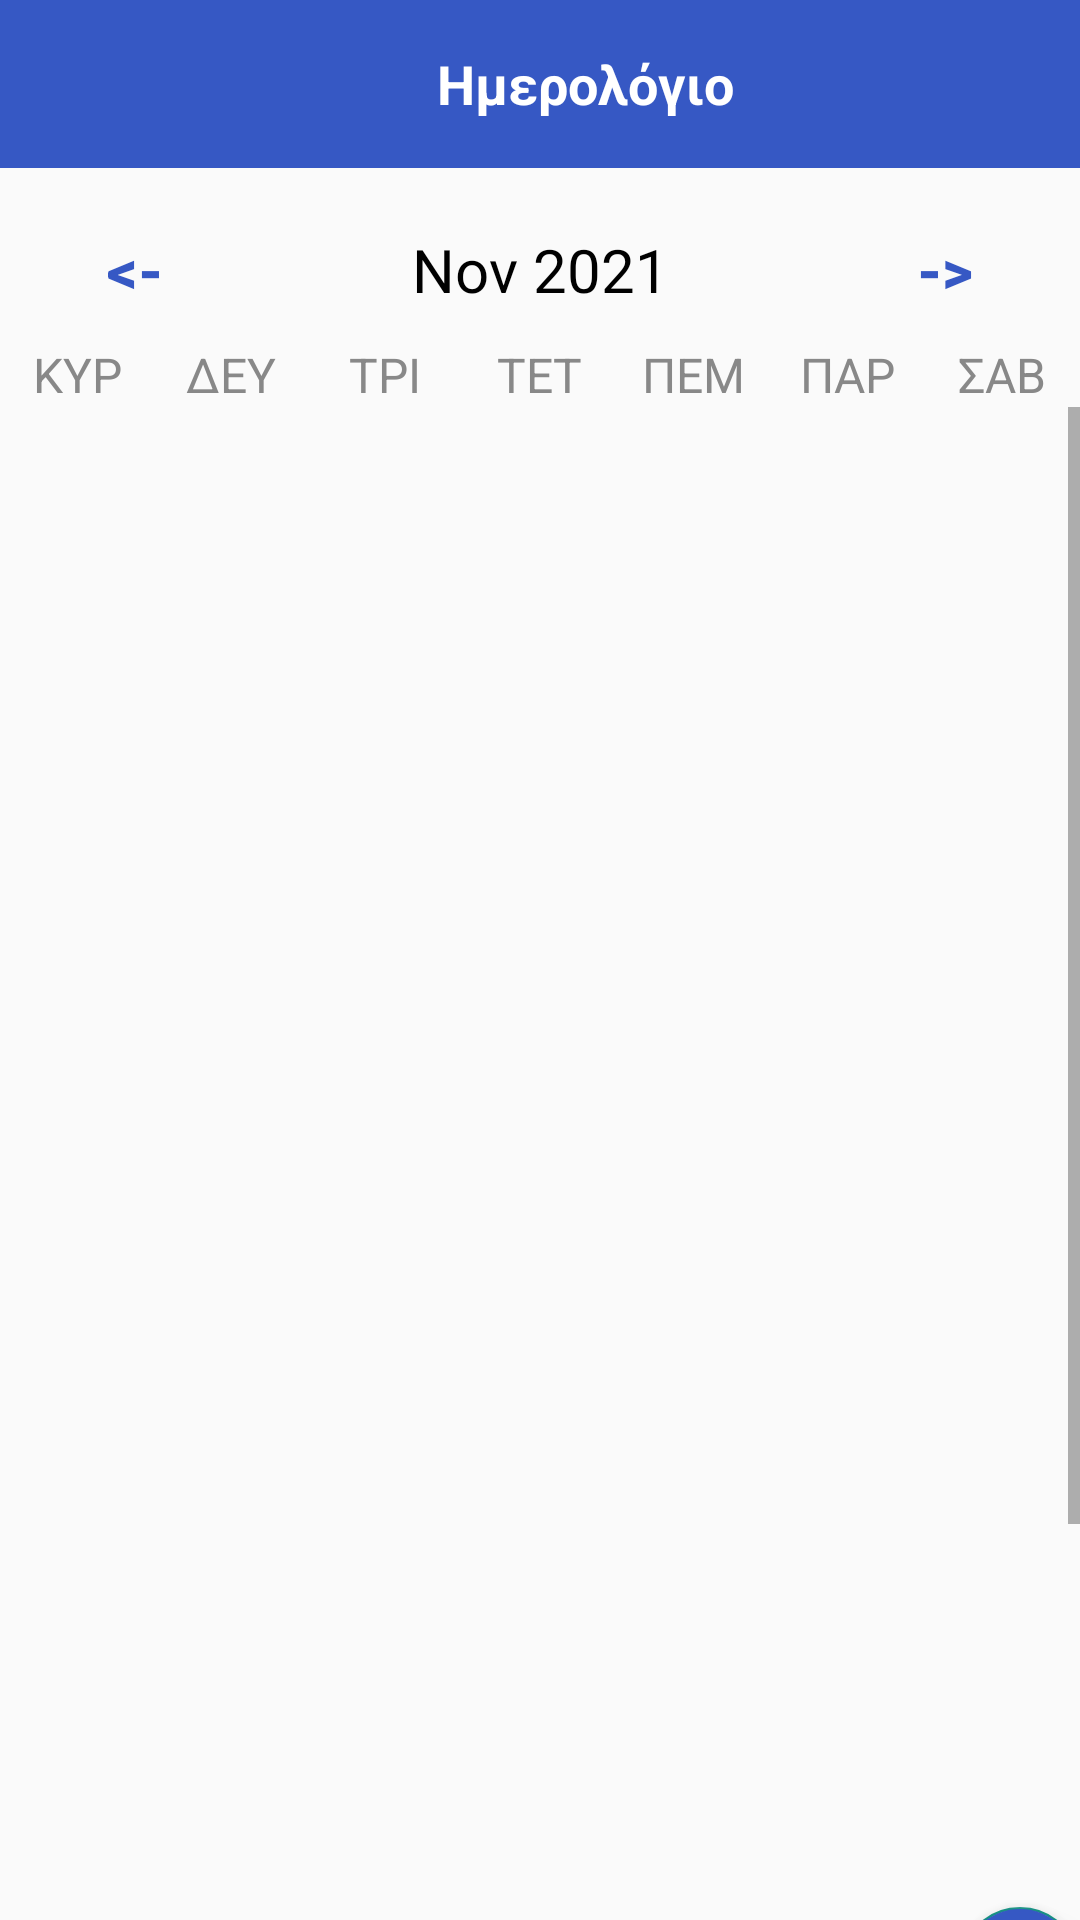

Layout XML and referenced resources for this Android screen:
<!-- AndroidManifest.xml: application theme Theme.CalendarCapital -->
<!-- res/layout/activity_main.xml -->
<?xml version="1.0" encoding="utf-8"?>
<androidx.drawerlayout.widget.DrawerLayout
    android:id="@+id/drawerLayout"
    xmlns:android="http://schemas.android.com/apk/res/android"
    xmlns:tools="http://schemas.android.com/tools"
    xmlns:app="http://schemas.android.com/apk/res-auto"
    android:layout_width="match_parent"
    android:layout_height="match_parent"
    android:orientation="vertical"
    tools:context=".MainActivity">


    <androidx.constraintlayout.widget.ConstraintLayout
        android:layout_width="match_parent"
        android:layout_height="match_parent">


        
        <LinearLayout
            android:id="@+id/layoutToolBar"
            android:layout_width="match_parent"
            android:layout_height="?actionBarSize"
            android:background="@color/blue"
            android:gravity="center_vertical"
            android:orientation="horizontal"
            android:paddingStart="15dp"
            android:paddingEnd="15dp"
            app:layout_constraintEnd_toEndOf="parent"
            app:layout_constraintStart_toStartOf="parent"
            app:layout_constraintTop_toTopOf="parent"
            app:layout_constraintVertical_bias="0.0">

            <ImageView
                android:id="@+id/imageMenu"
                android:layout_width="30dp"

                android:layout_height="30dp"
                android:contentDescription="@string/app_name"
                android:src="@drawable/ic_menu"
                app:tint="@color/white" />

            <TextView
                android:id="@+id/textTitle"
                android:layout_width="280dp"
                android:layout_height="wrap_content"
                android:layout_marginStart="10dp"
                android:text="@string/capital_calendar_title"
                android:textAlignment="center"
                android:textColor="@color/white"
                android:textSize="18sp"
                android:textStyle="bold" />

            <ImageView
                android:id="@+id/menu_new"
                android:layout_width="30dp"
                android:layout_height="30dp"
                android:layout_marginStart="20dp"
                app:srcCompat="@drawable/bullets"
                app:tint="@color/white" />


        </LinearLayout>


        
        <LinearLayout


            android:id="@+id/dateBtn"
            android:layout_width="match_parent"
            android:layout_height="wrap_content"
            android:layout_marginTop="10dp"
            android:layout_marginBottom="20dp"
            android:orientation="horizontal"
            app:layout_constraintTop_toBottomOf="@id/layoutToolBar">


            <Button
                android:layout_width="0dp"
                android:layout_height="wrap_content"
                android:layout_weight="1"
                android:background="@null"
                android:onClick="previousMonthAction"
                android:text="@string/back"
                android:textColor="@color/blue"
                android:textSize="20sp"
                android:textStyle="bold" />

            <TextView
                android:id="@+id/monthYearTV"
                android:layout_width="0dp"
                android:layout_height="wrap_content"
                android:layout_weight="2"
                android:text="Nov 2021"
                android:textAlignment="center"
                android:textColor="@color/black"
                android:textSize="20sp" />

            <Button
                android:layout_width="0dp"
                android:layout_height="wrap_content"
                android:layout_weight="1"
                android:background="@null"
                android:onClick="nextMonthAction"
                android:text="@string/forward"
                android:textColor="@color/blue"
                android:textSize="20sp"
                android:textStyle="bold" />

        </LinearLayout>


        
        <LinearLayout
            android:id="@+id/daysOfWeek"
            android:layout_width="match_parent"
            android:layout_height="wrap_content"
            android:orientation="horizontal"
            app:layout_constraintTop_toBottomOf="@id/dateBtn">

            <TextView
                android:layout_width="0dp"
                android:layout_height="wrap_content"
                android:layout_weight="1"
                android:text="@string/synday_gr"
                android:textAlignment="center"
                android:textColor="@color/gray"
                android:textSize="16sp" />

            <TextView
                android:layout_width="0dp"
                android:layout_height="wrap_content"
                android:layout_weight="1"
                android:text="@string/monday_gr"
                android:textAlignment="center"
                android:textColor="@color/gray"
                android:textSize="16sp" />

            <TextView
                android:layout_width="0dp"
                android:layout_height="wrap_content"
                android:layout_weight="1"
                android:text="@string/tuesday_gr"
                android:textAlignment="center"
                android:textColor="@color/gray"
                android:textSize="16sp" />

            <TextView
                android:layout_width="0dp"
                android:layout_height="wrap_content"
                android:layout_weight="1"
                android:text="@string/wednesday_gr"
                android:textAlignment="center"
                android:textColor="@color/gray"
                android:textSize="16sp" />

            <TextView
                android:layout_width="0dp"
                android:layout_height="wrap_content"
                android:layout_weight="1"
                android:text="@string/thursday_gr"
                android:textAlignment="center"
                android:textColor="@color/gray"
                android:textSize="16sp" />

            <TextView
                android:layout_width="0dp"
                android:layout_height="wrap_content"
                android:layout_weight="1"
                android:text="@string/friday_gr"
                android:textAlignment="center"
                android:textColor="@color/gray"
                android:textSize="16sp" />

            <TextView
                android:layout_width="0dp"
                android:layout_height="wrap_content"
                android:layout_weight="1"
                android:text="@string/saturday_gr"
                android:textAlignment="center"
                android:textColor="@color/gray"
                android:textSize="16sp" />

        </LinearLayout>


        <androidx.core.widget.NestedScrollView
            android:id="@+id/scrollView1"
            android:layout_width="wrap_content"
            android:layout_height="wrap_content"
            android:scrollbars="vertical"
            android:fillViewport="true"
            app:layout_constraintRight_toRightOf="parent"
            app:layout_constraintLeft_toLeftOf="parent"
            app:layout_constraintTop_toBottomOf="@id/daysOfWeek">

            <RelativeLayout
                android:layout_width="match_parent"
                android:layout_height="match_parent"
                >

                <androidx.recyclerview.widget.RecyclerView
                    android:id="@+id/calendarRecyclerView"
                    android:layout_width="match_parent"
                    android:layout_height="500dp"

                    />
                <com.google.android.material.floatingactionbutton.FloatingActionButton
                    android:id="@+id/floatAddBtnMonthView"
                    android:layout_width="wrap_content"
                    android:layout_height="wrap_content"
                    android:layout_marginStart="320dp"
                    android:backgroundTint="@color/blue"
                    android:src="@drawable/add"
                    android:tint="@color/white"
                    android:layout_below="@id/calendarRecyclerView"/>

                <ListView
                    android:id="@+id/monthListView"
                    android:layout_width="match_parent"
                    android:nestedScrollingEnabled="true"
                    android:layout_height="500dp"
                    android:layout_marginTop="60dp"
                    android:layout_marginBottom="40dp"
                    android:layout_below="@id/calendarRecyclerView"
                    />

            </RelativeLayout>
        </androidx.core.widget.NestedScrollView>

        
        
        
        
        
        
        
        
        
        
        
        

        
        
        
        

        
        
        
        
        
        
        
        


        




    </androidx.constraintlayout.widget.ConstraintLayout>


    <com.google.android.material.navigation.NavigationView
        android:id="@+id/navigationView"
        android:layout_width="wrap_content"
        android:layout_height="match_parent"
        app:menu="@menu/navigation_menu"
        app:headerLayout="@layout/layout_navigation_header"
        android:layout_gravity="start"/>
</androidx.drawerlayout.widget.DrawerLayout>
<!-- res/layout/layout_navigation_header.xml (included above) -->
<?xml version="1.0" encoding="utf-8"?>
<androidx.constraintlayout.widget.ConstraintLayout xmlns:android="http://schemas.android.com/apk/res/android"
    android:layout_width="match_parent"
    android:layout_height="match_parent"
    xmlns:app="http://schemas.android.com/apk/res-auto"
    android:background="#3658C4"
    android:padding="20dp">

    <com.makeramen.roundedimageview.RoundedImageView
        android:id="@+id/imageProfile"
        android:layout_width="70dp"
        android:layout_height="70dp"
        android:scaleType="centerCrop"
        android:background="#00000000"
    android:src="@drawable/my_calendar"
        app:layout_constraintStart_toStartOf="parent"
        app:layout_constraintTop_toTopOf="parent"
        />

    <View
        android:id="@+id/viewSupporter"
        android:layout_width="1dp"
        android:layout_height="1dp"
        app:layout_constraintBottom_toBottomOf="@+id/imageProfile"
        app:layout_constraintEnd_toEndOf="@+id/imageProfile"
        app:layout_constraintStart_toStartOf="@+id/imageProfile"
        app:layout_constraintTop_toTopOf="@id/imageProfile"/>

    <TextView
        android:layout_width="0dp"
        android:layout_height="wrap_content"
        android:layout_marginStart="10dp"
        android:text="Ημερολόγιο"
        android:textColor="@color/white"
        android:textSize="18sp"
        android:textStyle="bold"
        android:layout_marginTop="20dp"
        app:layout_constraintTop_toBottomOf="@id/imageProfile"/>





</androidx.constraintlayout.widget.ConstraintLayout>
<!-- resources referenced by this layout -->
<resources>
  <color name="black">#FF000000</color>
  <color name="blue">#3658C4</color>
  <color name="gray">#888</color>
  <color name="white">#FFFFFFFF</color>
  <!-- drawable add (drawable) -->
  <vector android:height="24dp" android:tint="#3658C4"
      android:viewportHeight="24" android:viewportWidth="24"
      android:width="24dp" xmlns:android="http://schemas.android.com/apk/res/android">
      <path android:fillColor="@android:color/white" android:pathData="M12,2C6.48,2 2,6.48 2,12s4.48,10 10,10 10,-4.48 10,-10S17.52,2 12,2zM17,13h-4v4h-2v-4L7,13v-2h4L11,7h2v4h4v2z"/>
  </vector>
  <string name="app_name">Calendar</string>
  <string name="back">&lt;-</string>
  <string name="capital_calendar_title">Ημερολόγιο</string>
  <string name="forward">-&gt;</string>
  <string name="friday_gr">ΠΑΡ</string>
  <string name="monday_gr">ΔΕΥ</string>
  <string name="saturday_gr">ΣΑΒ</string>
  <string name="synday_gr">ΚΥΡ</string>
  <string name="thursday_gr">ΠΕΜ</string>
  <string name="tuesday_gr">ΤΡΙ</string>
  <string name="wednesday_gr">ΤΕΤ</string>
  <style name="Theme.CalendarCapital" parent="Theme.AppCompat.Light.NoActionBar">
  
      </style>
</resources>
